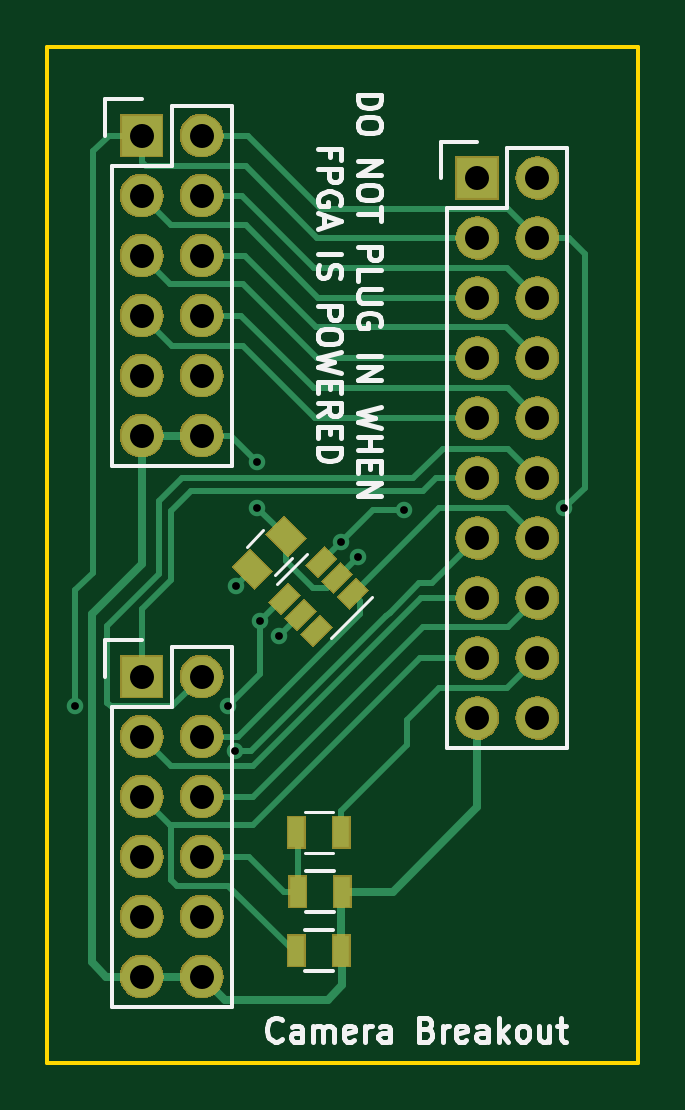
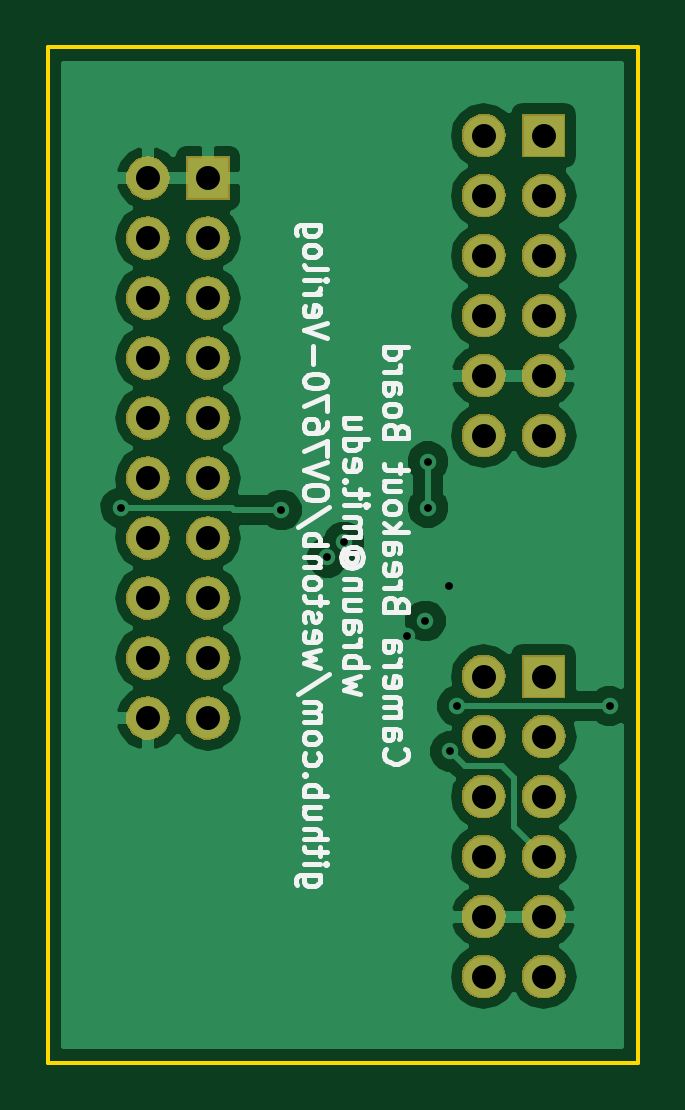
Circuit board: 8 layer files. Board 25.0 x 43.0 mm.
- bottom_copper: OV7670_breakout-B.Cu.gbr (28855 bytes)
- bottom_mask: OV7670_breakout-B.Mask.gbr (46385 bytes)
- bottom_silk: OV7670_breakout-B.SilkS.gbr (18118 bytes)
- outline: OV7670_breakout-Edge.Cuts.gbr (704 bytes)
- top_copper: OV7670_breakout-F.Cu.gbr (12551 bytes)
- top_mask: OV7670_breakout-F.Mask.gbr (48457 bytes)
- top_silk: OV7670_breakout-F.SilkS.gbr (12092 bytes)
- drill: OV7670_breakout.drl (962 bytes)

=== bottom_copper: OV7670_breakout-B.Cu.gbr (28855 bytes, source omitted) ===
=== bottom_mask: OV7670_breakout-B.Mask.gbr (46385 bytes, source omitted) ===
=== bottom_silk: OV7670_breakout-B.SilkS.gbr (18118 bytes, source omitted) ===
=== outline: OV7670_breakout-Edge.Cuts.gbr ===
%TF.GenerationSoftware,KiCad,Pcbnew,no-vcs-found-a6f8405~61~ubuntu14.04.1*%
%TF.CreationDate,2017-11-06T16:29:44-05:00*%
%TF.ProjectId,OV7670_breakout,4F56373637305F627265616B6F75742E,rev?*%
%TF.SameCoordinates,Original*%
%TF.FileFunction,Profile,NP*%
%FSLAX46Y46*%
G04 Gerber Fmt 4.6, Leading zero omitted, Abs format (unit mm)*
G04 Created by KiCad (PCBNEW no-vcs-found-a6f8405~61~ubuntu14.04.1) date Mon Nov  6 16:29:44 2017*
%MOMM*%
%LPD*%
G01*
G04 APERTURE LIST*
%ADD10C,0.150000*%
G04 APERTURE END LIST*
D10*
X21000000Y3750000D02*
X-4000000Y3750000D01*
X21000000Y-39250000D02*
X21000000Y3750000D01*
X-4000000Y-39250000D02*
X21000000Y-39250000D01*
X-4000000Y3750000D02*
X-4000000Y-39250000D01*
M02*

=== top_copper: OV7670_breakout-F.Cu.gbr (12551 bytes, source omitted) ===
=== top_mask: OV7670_breakout-F.Mask.gbr (48457 bytes, source omitted) ===
=== top_silk: OV7670_breakout-F.SilkS.gbr (12092 bytes, source omitted) ===
=== drill: OV7670_breakout.drl ===
M48
;DRILL file {KiCad no-vcs-found-a6f8405~61~ubuntu14.04.1} date Mon Nov  6 16:29:46 2017
;FORMAT={-:-/ absolute / inch / decimal}
FMAT,2
INCH,TZ
T1C0.013
T2C0.040
%
G90
G05
M72
T1
X-0.1102Y-0.9508
X0.1437Y-0.9508
X0.1555Y-1.0264
X0.1575Y-0.75
X0.1929Y-0.5433
X0.1929Y-0.6201
X0.1969Y-0.8091
X0.2283Y-0.8346
X0.3327Y-0.6772
X0.3602Y-0.7028
X0.437Y-0.624
X0.7047Y-0.6201
T2
X0.Y-0.9016
X0.Y-1.0016
X0.Y-1.1016
X0.Y-1.2016
X0.Y-1.3016
X0.Y-1.4016
X0.1Y-0.9016
X0.1Y-1.0016
X0.1Y-1.1016
X0.1Y-1.2016
X0.1Y-1.3016
X0.1Y-1.4016
X0.Y0.
X0.Y-0.1
X0.Y-0.2
X0.Y-0.3
X0.Y-0.4
X0.Y-0.5
X0.1Y0.
X0.1Y-0.1
X0.1Y-0.2
X0.1Y-0.3
X0.1Y-0.4
X0.1Y-0.5
X0.5594Y-0.0709
X0.5594Y-0.1709
X0.5594Y-0.2709
X0.5594Y-0.3709
X0.5594Y-0.4709
X0.5594Y-0.5709
X0.5594Y-0.6709
X0.5594Y-0.7709
X0.5594Y-0.8709
X0.5594Y-0.9709
X0.6594Y-0.0709
X0.6594Y-0.1709
X0.6594Y-0.2709
X0.6594Y-0.3709
X0.6594Y-0.4709
X0.6594Y-0.5709
X0.6594Y-0.6709
X0.6594Y-0.7709
X0.6594Y-0.8709
X0.6594Y-0.9709
T0
M30
